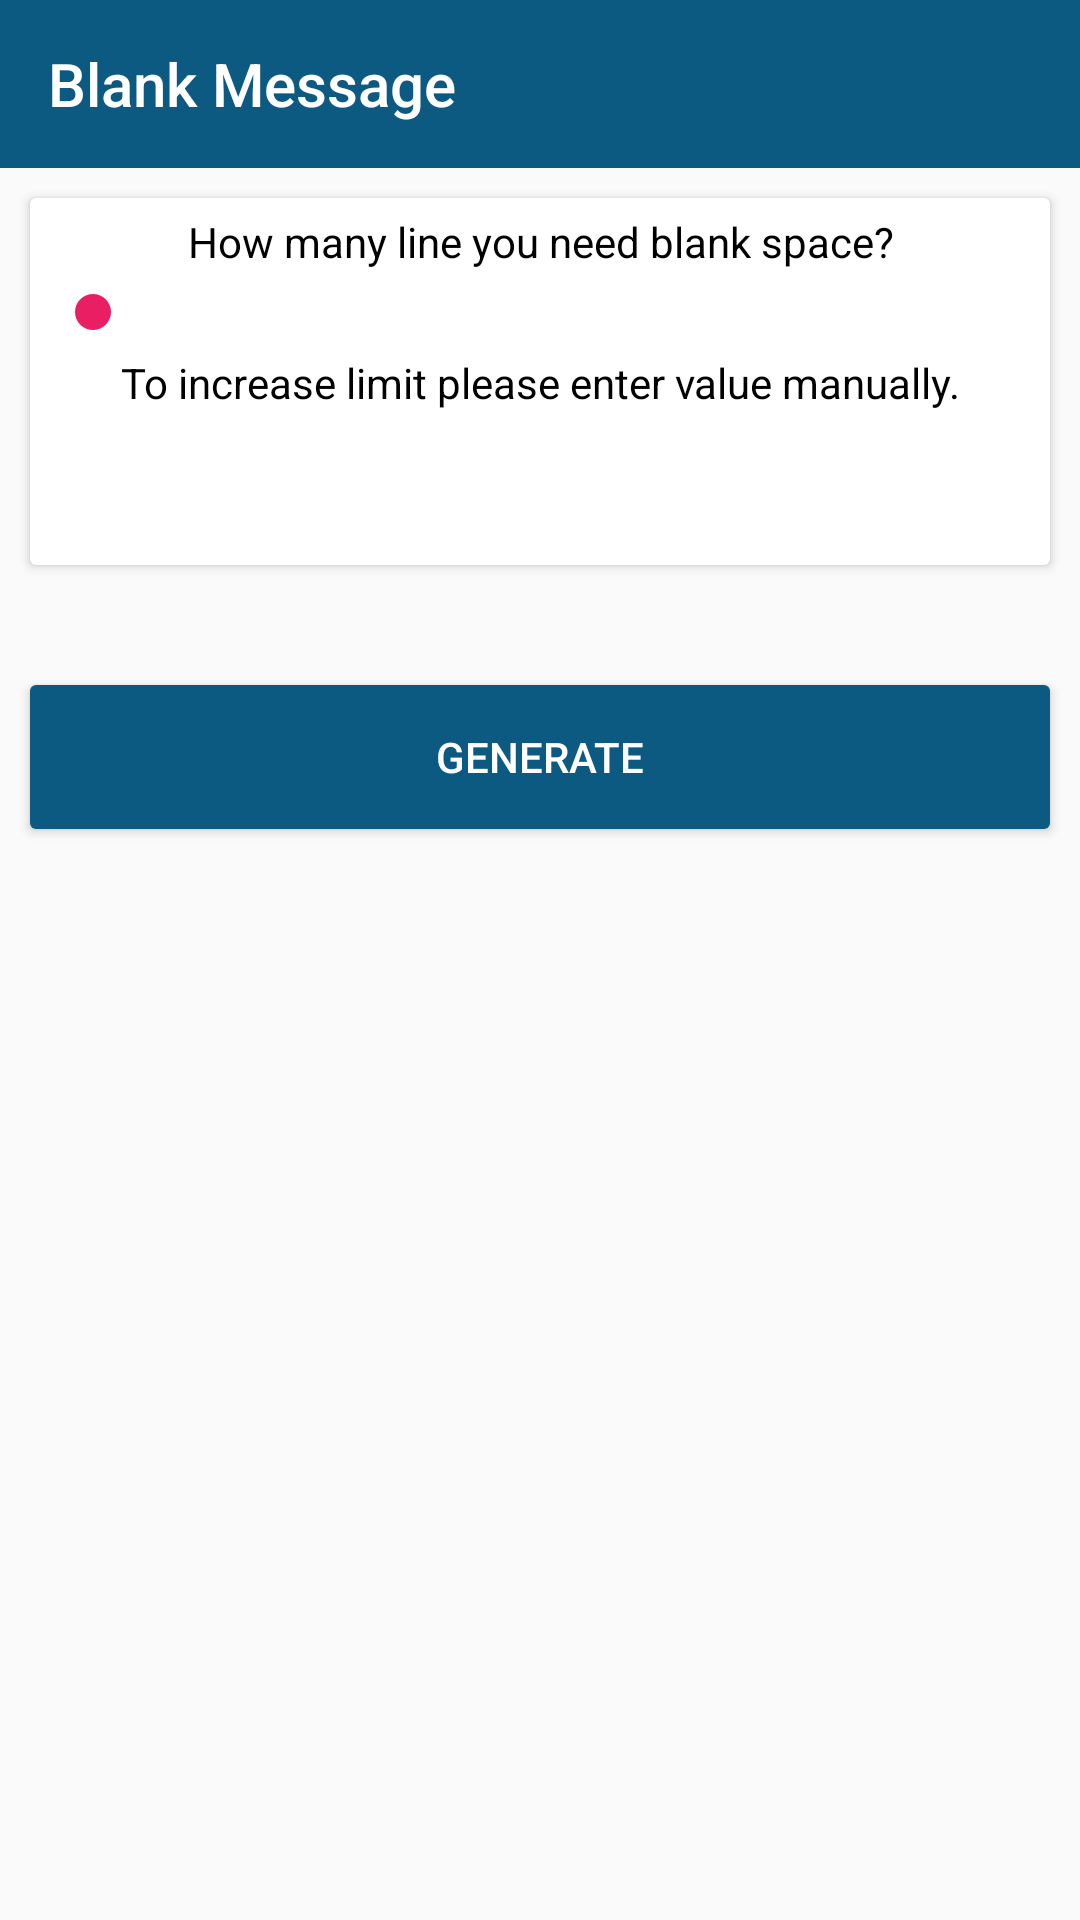

Android layout source for this screen:
<!-- AndroidManifest.xml: activity theme AppTheme.NoActionBar -->
<!-- res/layout/activity_blank_message.xml -->
<?xml version="1.0" encoding="utf-8"?>
<RelativeLayout xmlns:android="http://schemas.android.com/apk/res/android"
    xmlns:aapt="http://schemas.android.com/aapt"
    xmlns:app="http://schemas.android.com/apk/res-auto"
    android:layout_width="match_parent"
    android:layout_height="match_parent"
    android:fitsSystemWindows="true">

   <androidx.appcompat.widget.Toolbar
       android:id="@+id/toolbar_blank"
       android:background="@color/colorPrimary"
       app:title="Blank Message"
       app:titleTextColor="@android:color/white"
       android:layout_width="match_parent"
       android:layout_height="wrap_content"/>

    <ScrollView
        android:layout_width="match_parent"
        android:layout_height="match_parent"
        android:layout_above="@+id/bottom_lay"
        android:layout_below="@+id/toolbar_blank">

        <LinearLayout
            android:layout_width="match_parent"
            android:layout_height="wrap_content"
            android:orientation="vertical">

            <androidx.cardview.widget.CardView
                android:layout_width="match_parent"
                android:layout_height="wrap_content"
                android:layout_margin="10dp"
                android:visibility="gone">

                <EditText
                    android:id="@+id/text_repeat"
                    android:layout_width="match_parent"
                    android:layout_height="wrap_content"
                    android:layout_margin="5dp"
                    android:gravity="top"
                    android:inputType="textMultiLine"
                    android:lines="4"
                    android:text=" " />
            </androidx.cardview.widget.CardView>

            <androidx.cardview.widget.CardView
                android:layout_width="match_parent"
                android:layout_height="wrap_content"
                android:layout_margin="10dp">

                <LinearLayout
                    android:layout_width="match_parent"
                    android:layout_height="wrap_content"
                    android:layout_margin="5dp"
                    android:orientation="vertical">

                    <TextView
                        android:layout_width="match_parent"
                        android:layout_height="wrap_content"
                        android:gravity="center"
                        android:text="How many line you need blank space?"
                        android:textColor="@color/black" />

                    <SeekBar
                        android:id="@+id/seekbar_repeat"
                        android:layout_width="match_parent"
                        android:layout_height="wrap_content"
                        android:layout_marginTop="5dp"
                        android:max="2000" />

                    <TextView
                        android:id="@+id/text_title"
                        android:layout_width="match_parent"
                        android:layout_height="wrap_content"
                        android:layout_marginTop="5dp"
                        android:gravity="center"
                        android:text="To increase limit please enter value manually."
                        android:textColor="@color/black" />

                    <EditText
                        android:id="@+id/text_repeat_number"
                        android:layout_width="match_parent"
                        android:layout_height="wrap_content"
                        android:layout_marginTop="5dp"
                        android:digits="0,1,2,3,4,5,6,7,8,9"
                        android:inputType="number"
                        android:lines="1"
                        android:maxLength="5" />
                </LinearLayout>
            </androidx.cardview.widget.CardView>

            <androidx.cardview.widget.CardView
                android:layout_width="match_parent"
                android:layout_height="wrap_content"
                android:layout_margin="10dp">

                <LinearLayout
                    android:layout_width="match_parent"
                    android:layout_height="wrap_content"
                    android:layout_margin="5dp"
                    android:orientation="vertical"
                    android:visibility="gone">

                    <CheckBox
                        android:id="@+id/button_newLine"
                        android:layout_width="match_parent"
                        android:layout_height="wrap_content"
                        android:text="Every message in newline" />
                </LinearLayout>
            </androidx.cardview.widget.CardView>

            <androidx.cardview.widget.CardView
                android:layout_width="match_parent"
                android:layout_height="wrap_content"
                android:layout_margin="10dp"
                android:visibility="gone">

                <LinearLayout
                    android:layout_width="match_parent"
                    android:layout_height="wrap_content"
                    android:layout_margin="5dp"
                    android:orientation="vertical">

                    <CheckBox
                        android:id="@+id/button_addspace"
                        android:layout_width="match_parent"
                        android:layout_height="wrap_content"
                        android:text="Auto add spaces" />
                </LinearLayout>
            </androidx.cardview.widget.CardView>

            <androidx.cardview.widget.CardView
                android:layout_width="match_parent"
                android:layout_height="wrap_content"
                android:layout_margin="10dp">

                <Button
                    android:id="@+id/button_repeat"
                    android:layout_width="match_parent"
                    android:layout_height="wrap_content"
                    android:background="@color/colorPrimary"
                    android:text="Generate"
                    android:textColor="@color/white" />
            </androidx.cardview.widget.CardView>
        </LinearLayout>
    </ScrollView>

    <RelativeLayout
        android:layout_width="match_parent"
        android:id="@+id/bottom_lay"
        android:layout_above="@id/llAdds"
        android:layout_height="wrap_content">

    </RelativeLayout>
    <LinearLayout
        android:id="@+id/llAdds"
        android:layout_width="match_parent"
        android:layout_height="wrap_content"
        android:layout_centerHorizontal="true"
        android:layout_marginTop="3dp"
        android:layout_marginBottom="3dp"
        android:layout_alignParentBottom="true"
        android:orientation="horizontal"/>


</RelativeLayout>
<!-- resources referenced by this layout -->
<resources>
  <color name="black">#000000</color>
  <color name="colorPrimary">#0C5981</color>
  <color name="white">#FFFFFF</color>
  <style name="AppTheme.NoActionBar">
          <item name="windowActionBar">false</item>
          <item name="windowNoTitle">true</item>
          <item name="windowActionModeOverlay">true</item>
      </style>
</resources>
